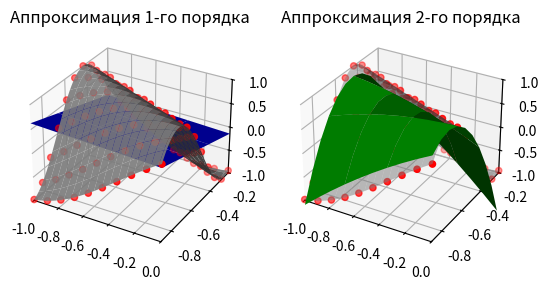

The matplotlib source for this figure:
import numpy as np
import matplotlib.pyplot as plt
from mpl_toolkits.mplot3d import Axes3D
import statistics
from scipy.stats import f

def func (x,y,fi):
	Emax=1
	k=1
	return Emax*np.sin(2*k*x+2*np.pi*y)

def check (Model,Rensponse,dot,lvl):
	DA = statistics.mean(np.power((Model-Response),2))
	DB = noise*noise
	Fval= DA/DB
	fi_a = dot-lvl
	fi_b = dot-1
	qF = f.ppf(0.99, fi_a, fi_b)
	print ("Znachenie F-kriteria: "+ str(Fval))
	print ("Kvantil F-raspredelenia: " + str(qF))

def perv (PlanX_Vec, PlanY_Vec, Response):
	Plan = np.matrix([PlanX_Vec,PlanY_Vec, np.ones(len(PlanX_Vec))])
	Plan = Plan.transpose()
	koef = np.dot(np.dot(np.linalg.pinv(np.dot(Plan.transpose(),Plan)),Plan.transpose()),Response)
	koef = np.squeeze(np.asarray(koef))
	result = PlanX*koef[0]+PlanY*koef[1]+koef[2]
	check(result.ravel(),Response,len(PlanX_Vec),len(koef))
	return result

def vtor (PlanX_Vec, PlanY_Vec, Response):
	Plan2 = np.matrix([PlanX_Vec*PlanX_Vec,PlanY_Vec*PlanY_Vec,PlanX_Vec*PlanY_Vec,PlanX_Vec,PlanY_Vec, np.ones(len(PlanX_Vec))])
	Plan2 = Plan2.transpose()
	koef2 = np.dot(np.dot(np.linalg.pinv(np.dot(Plan2.transpose(),Plan2)),Plan2.transpose()),Response)
	koef2 = np.squeeze(np.asarray(koef2))
	result2 = PlanX*PlanX*koef2[0] + PlanY*PlanY*koef2[1] + PlanX*PlanY*koef2[2] + PlanX*koef2[3] + PlanY*koef2[4] + koef2[5]
	check(result2.ravel(),Response,len(PlanX_Vec),len(koef2))
	return result2


xs=np.linspace(-1,0,50)
ys=np.linspace(-0.9,-0.2,50)
X,Y = np.meshgrid(xs,ys)
fi = np.linspace(0,180./np.pi,50)
Z = func(X,Y,fi)
xp = np.linspace(-1,0,10)
yp = np.linspace(-0.9,-0.2,10)
PlanX, PlanY = np.meshgrid(xp,yp)
PlanZ = func(PlanX,PlanY,fi)
noise = 0.1
Response = func(PlanX,PlanY,fi)+noise*np.random.randn(len(xp),1)
Response = (Response.ravel()).transpose()
PlanX_Vec = PlanX.ravel()
PlanY_Vec = PlanY.ravel()
result=perv(PlanX_Vec, PlanY_Vec, Response)
result2=vtor(PlanX_Vec, PlanY_Vec, Response)
fig= plt.figure()
ax= fig.add_subplot(121, projection= '3d')
plt.title(u"Аппроксимация 1-го порядка")
ax.set_xlim([-1, 0])
ax.set_ylim([-0.9,-0.2])
ax.set_zlim([-1, 1])
ax.scatter(PlanX,PlanY,PlanZ, c="r")
surf1=ax.plot_surface(X,Y,Z,color='grey',linewidth=0,antialiased='True',rstride=3,cstride=3,alpha=0.9)
surf2 = ax.plot_surface(PlanX,PlanY,result,color='blue',linewidth=0,antialiased='True',rstride=3,cstride=3)
ax= fig.add_subplot(122, projection= '3d')
plt.title(u"Аппроксимация 2-го порядка")
ax.set_xlim([-1, 0])
ax.set_ylim([-0.9,-0.2])
ax.set_zlim([-1, 1])
ax.scatter(PlanX,PlanY,PlanZ, c="r")
surf1=ax.plot_surface(X,Y,Z,color='grey',linewidth=0,antialiased='True',rstride=3,cstride=3,alpha=0.5)
surf3 = ax.plot_surface(PlanX,PlanY,result2,color='green',linewidth=0,antialiased='True',rstride=3,cstride=3)
plt.show()
